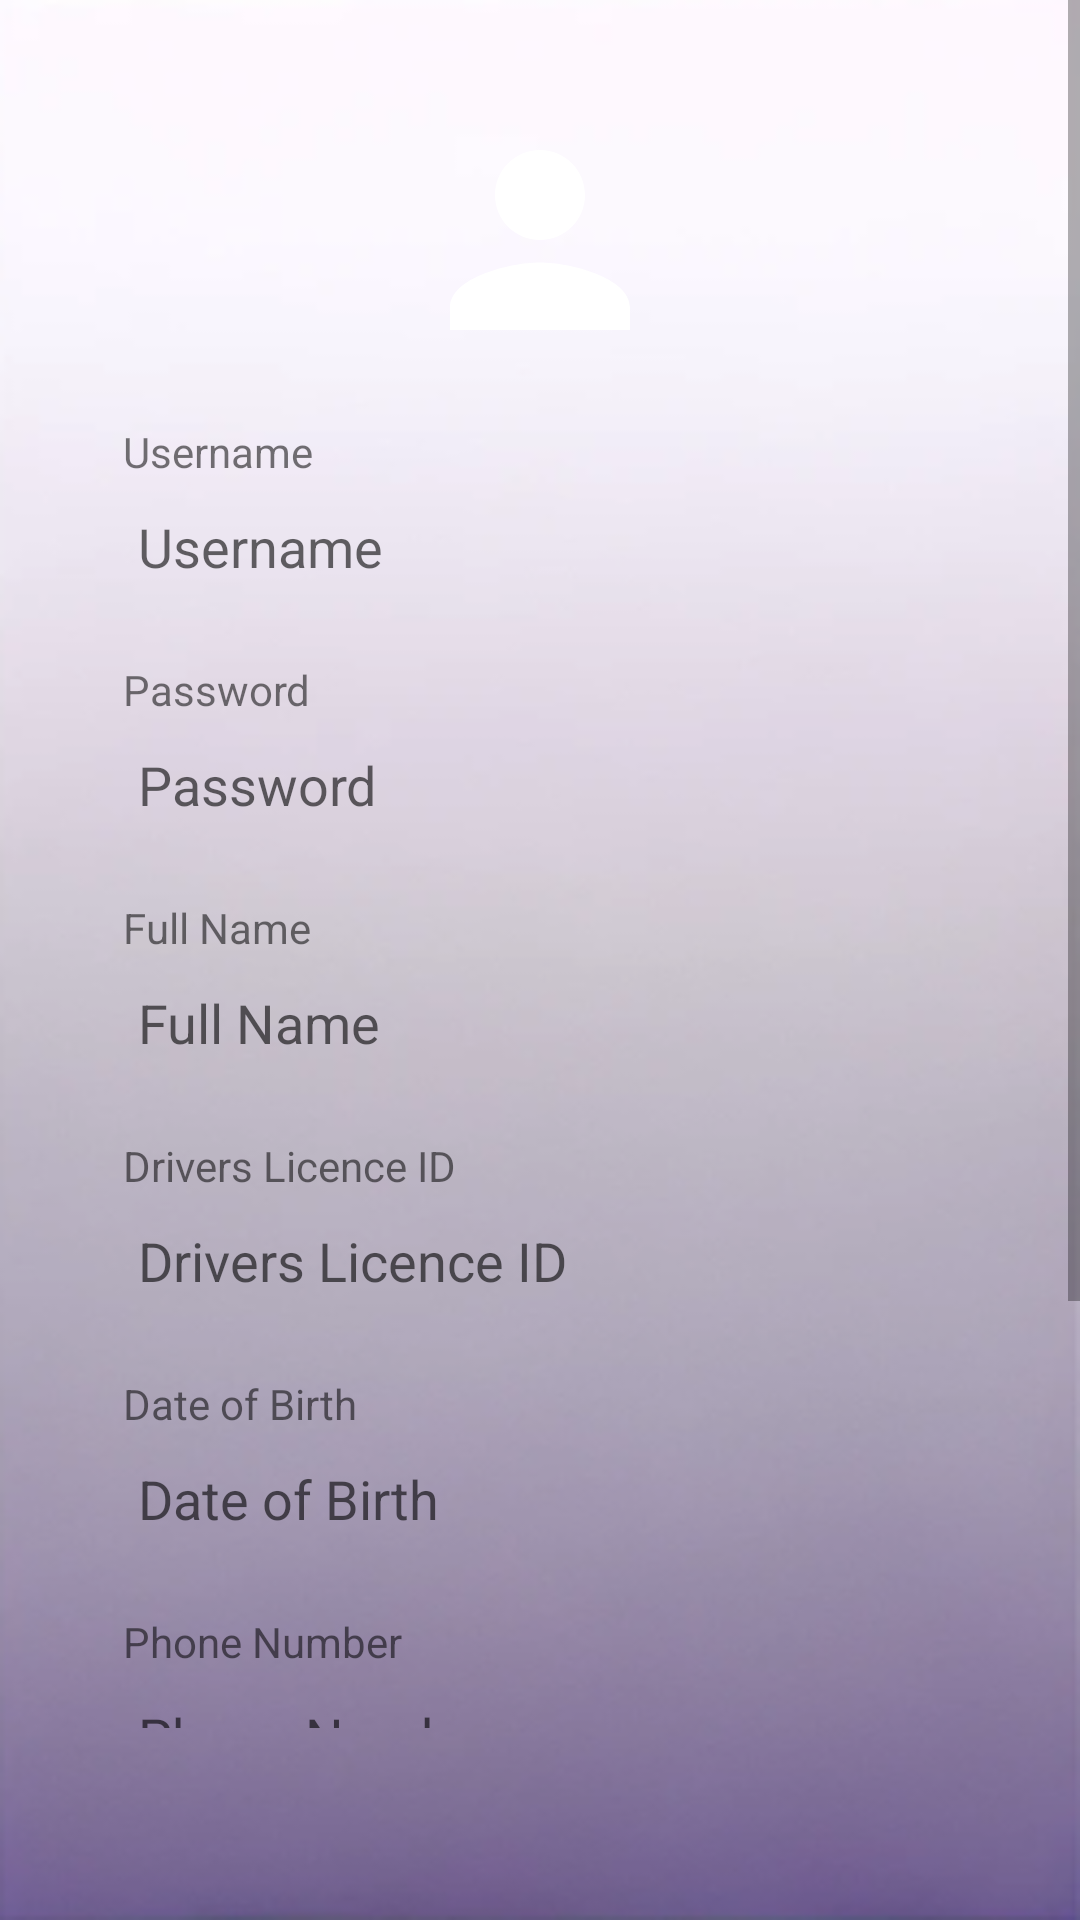

Android layout source for this screen:
<!-- AndroidManifest.xml: application theme Theme.CarSharing -->
<!-- res/layout/fragment_edit_profile.xml -->
<?xml version="1.0" encoding="utf-8"?>
<androidx.constraintlayout.widget.ConstraintLayout xmlns:android="http://schemas.android.com/apk/res/android"
    xmlns:tools="http://schemas.android.com/tools"
    android:layout_width="match_parent"
    android:layout_height="match_parent"
    xmlns:app="http://schemas.android.com/apk/res-auto"
    android:background="@drawable/profile_background"
    tools:context=".ui.profile.ProfileFragment"
    android:orientation="vertical"
    android:gravity="center">
    <androidx.constraintlayout.widget.Guideline
        android:id="@+id/horizontal_guideline"
        android:layout_width="wrap_content"
        android:layout_height="wrap_content"
        android:orientation="horizontal"
        app:layout_constraintGuide_percent="0.90" />


    <ScrollView
        android:layout_width="0dp"
        android:layout_height="0dp"
        app:layout_constraintTop_toTopOf="parent"
        app:layout_constraintBottom_toTopOf="@id/horizontal_guideline"
        app:layout_constraintStart_toStartOf="parent"
        app:layout_constraintEnd_toEndOf="parent">

        <androidx.constraintlayout.widget.ConstraintLayout
            android:layout_width="match_parent"
            android:layout_height="wrap_content">
            <androidx.constraintlayout.widget.Guideline
                android:id="@+id/right_guideline"
                android:layout_width="wrap_content"
                android:layout_height="wrap_content"
                android:orientation="vertical"
                app:layout_constraintGuide_percent="0.90" />
            <androidx.constraintlayout.widget.Guideline
                android:id="@+id/left_guideline"
                android:layout_width="wrap_content"
                android:layout_height="wrap_content"
                android:orientation="vertical"
                app:layout_constraintGuide_percent="0.1" />

            <ImageView
                android:id="@+id/imageView"
                android:layout_width="wrap_content"
                android:layout_height="wrap_content"
                android:background="@drawable/circular_bg"
                android:backgroundTint="@color/myPrimary"
                android:src="@drawable/person_icon"
                android:scaleType="center"
                android:layout_marginBottom="20dp"
                android:layout_marginTop="20dp"
                app:layout_constraintTop_toTopOf="parent"
                app:layout_constraintBottom_toTopOf="@+id/edit_username"
                app:layout_constraintStart_toStartOf="parent"
                app:layout_constraintEnd_toEndOf="parent"
                />

            <TextView
                android:id="@+id/textViewUsername"
                android:layout_width="wrap_content"
                android:layout_height="wrap_content"
                android:layout_marginStart="5dp"
                android:layout_marginTop="16dp"
                android:text="Username"
                app:layout_constraintStart_toStartOf="@id/left_guideline"
                app:layout_constraintTop_toBottomOf="@id/imageView"
                />
            <EditText
                android:id="@+id/edit_username"
                android:layout_width="0dp"
                android:layout_height="wrap_content"
                android:padding="10dp"
                android:hint="Username"
                android:inputType="text"

                android:background="@drawable/edit_text_rounded_corner"
                android:elevation="5dp"
                app:layout_constraintTop_toBottomOf="@id/textViewUsername"
                app:layout_constraintStart_toStartOf="@id/left_guideline"
                app:layout_constraintEnd_toEndOf="@id/right_guideline"
                />


            <TextView
                android:id="@+id/textViewPassword"
                android:layout_width="wrap_content"
                android:layout_height="wrap_content"
                android:layout_marginStart="5dp"
                android:layout_marginTop="16dp"
                android:text="Password"
                app:layout_constraintStart_toStartOf="@id/left_guideline"
                app:layout_constraintTop_toBottomOf="@id/edit_username"
                />

            <EditText
                android:id="@+id/edit_password"
                android:layout_width="0dp"
                android:layout_height="wrap_content"
                android:padding="10dp"
                android:hint="Password"
                android:inputType="text"
                android:background="@drawable/edit_text_rounded_corner"
                android:elevation="5dp"
                app:layout_constraintTop_toBottomOf="@id/textViewPassword"
                app:layout_constraintStart_toStartOf="@id/left_guideline"
                app:layout_constraintEnd_toEndOf="@id/right_guideline"
                />

            <TextView
                android:id="@+id/textViewName"
                android:layout_width="wrap_content"
                android:layout_height="wrap_content"
                android:layout_marginStart="5dp"
                android:layout_marginTop="16dp"
                android:text="Full Name"
                app:layout_constraintStart_toStartOf="@id/left_guideline"
                app:layout_constraintTop_toBottomOf="@id/edit_password"
                />

            <EditText
                android:id="@+id/edit_name"
                android:layout_width="0dp"
                android:layout_height="wrap_content"
                android:padding="10dp"
                android:hint="Full Name"
                android:inputType="text"
                android:background="@drawable/edit_text_rounded_corner"
                android:elevation="5dp"
                app:layout_constraintTop_toBottomOf="@id/textViewName"
                app:layout_constraintStart_toStartOf="@id/left_guideline"
                app:layout_constraintEnd_toEndOf="@id/right_guideline"
                />

            <TextView
                android:id="@+id/textViewLicense"
                android:layout_width="wrap_content"
                android:layout_height="wrap_content"
                android:layout_marginStart="5dp"
                android:layout_marginTop="16dp"
                android:text="Drivers Licence ID"
                app:layout_constraintStart_toStartOf="@id/left_guideline"
                app:layout_constraintTop_toBottomOf="@id/edit_name"
                />

            <EditText
                android:id="@+id/edit_licence"
                android:layout_width="0dp"
                android:layout_height="wrap_content"
                android:padding="10dp"
                android:hint="Drivers Licence ID"
                android:inputType="text"
                android:background="@drawable/edit_text_rounded_corner"
                android:elevation="5dp"
                app:layout_constraintTop_toBottomOf="@id/textViewLicense"
                app:layout_constraintStart_toStartOf="@id/left_guideline"
                app:layout_constraintEnd_toEndOf="@id/right_guideline"
                />

            <TextView
                android:id="@+id/textViewBirthday"
                android:layout_width="wrap_content"
                android:layout_height="wrap_content"
                android:layout_marginStart="5dp"
                android:layout_marginTop="16dp"
                android:text="Date of Birth"
                app:layout_constraintStart_toStartOf="@id/left_guideline"
                app:layout_constraintTop_toBottomOf="@id/edit_licence"
                />

            <EditText
                android:id="@+id/edit_dob"
                android:layout_width="0dp"
                android:layout_height="wrap_content"
                android:padding="10dp"
                android:hint="Date of Birth"
                android:inputType="text"
                android:background="@drawable/edit_text_rounded_corner"
                android:elevation="5dp"
                app:layout_constraintTop_toBottomOf="@id/textViewBirthday"
                app:layout_constraintStart_toStartOf="@id/left_guideline"
                app:layout_constraintEnd_toEndOf="@id/right_guideline"
                />

            <TextView
                android:id="@+id/textViewPhoneNumber"
                android:layout_width="wrap_content"
                android:layout_height="wrap_content"
                android:layout_marginStart="5dp"
                android:layout_marginTop="16dp"
                android:text="Phone Number"
                app:layout_constraintStart_toStartOf="@id/left_guideline"
                app:layout_constraintTop_toBottomOf="@id/edit_dob"
                />

            <EditText
                android:id="@+id/edit_phone_number"
                android:layout_width="0dp"
                android:layout_height="wrap_content"
                android:padding="10dp"
                android:hint="Phone Number"
                android:inputType="text"
                android:background="@drawable/edit_text_rounded_corner"
                android:elevation="5dp"
                app:layout_constraintTop_toBottomOf="@id/textViewPhoneNumber"
                app:layout_constraintStart_toStartOf="@id/left_guideline"
                app:layout_constraintEnd_toEndOf="@id/right_guideline"
                />

            <TextView
                android:id="@+id/textViewEmail"
                android:layout_width="wrap_content"
                android:layout_height="wrap_content"
                android:layout_marginStart="5dp"
                android:layout_marginTop="16dp"
                android:text="Email"
                app:layout_constraintStart_toStartOf="@id/left_guideline"
                app:layout_constraintTop_toBottomOf="@id/edit_phone_number"
                />

            <EditText
                android:id="@+id/edit_email"
                android:layout_width="0dp"
                android:layout_height="wrap_content"
                android:padding="10dp"
                android:hint="Email"
                android:inputType="text"
                android:background="@drawable/edit_text_rounded_corner"
                android:elevation="5dp"
                app:layout_constraintTop_toBottomOf="@id/textViewEmail"
                app:layout_constraintStart_toStartOf="@id/left_guideline"
                app:layout_constraintEnd_toEndOf="@id/right_guideline"
                />



            <com.google.android.material.button.MaterialButton
                android:id="@+id/buttonUpdate"
                android:layout_width="0dp"
                app:layout_constraintWidth_percent="0.7"
                android:layout_height="60dp"
                android:text="Update Profile"
                app:cornerRadius="32dp"
                app:layout_constraintStart_toStartOf="parent"
                app:layout_constraintEnd_toEndOf="parent"
                android:layout_marginTop="25dp"
                app:layout_constraintTop_toBottomOf="@id/edit_email"
                app:layout_constraintBottom_toBottomOf="parent"/>
        </androidx.constraintlayout.widget.ConstraintLayout>
    </ScrollView>


</androidx.constraintlayout.widget.ConstraintLayout>
<!-- resources referenced by this layout -->
<resources>
  <color name="myPrimary">#5E35B1</color>
  <!-- drawable person_icon (drawable) -->
  <vector android:height="90dp"
      android:viewportHeight="24" android:viewportWidth="24"
      android:width="90dp" xmlns:android="http://schemas.android.com/apk/res/android">
      <path android:fillColor="@android:color/white" android:pathData="M12,12c2.21,0 4,-1.79 4,-4s-1.79,-4 -4,-4 -4,1.79 -4,4 1.79,4 4,4zM12,14c-2.67,0 -8,1.34 -8,4v2h16v-2c0,-2.66 -5.33,-4 -8,-4z"/>
  </vector>
  <!-- drawable profile_background: png bitmap (drawable, 67061 bytes) -->
  <style name="Theme.CarSharing" parent="Theme.MaterialComponents.DayNight.DarkActionBar">
          
          <item name="colorPrimary">@color/purple_500</item>
          <item name="colorPrimaryVariant">@color/purple_700</item>
          <item name="colorOnPrimary">@color/white</item>
          
          <item name="colorSecondary">@color/teal_200</item>
          <item name="colorSecondaryVariant">@color/teal_700</item>
          <item name="colorOnSecondary">@color/black</item>
          
          <item name="android:statusBarColor">?attr/colorPrimaryVariant</item>
          
      </style>
  <color name="purple_500">#FF6200EE</color>
  <color name="purple_700">#FF3700B3</color>
  <color name="white">#FFFFFFFF</color>
  <color name="teal_200">#FF03DAC5</color>
  <color name="teal_700">#FF018786</color>
  <color name="black">#FF000000</color>
</resources>
